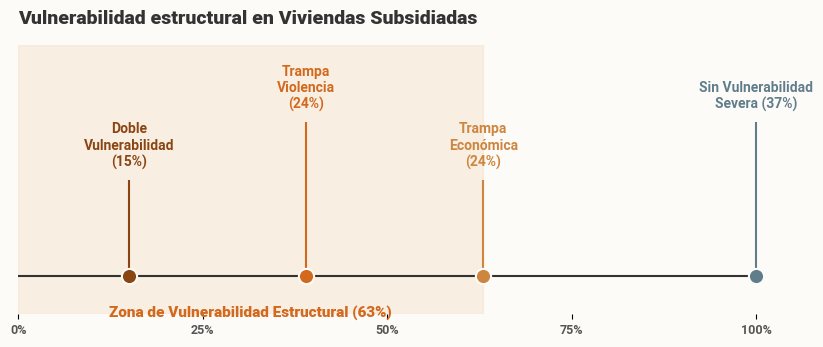

The script that saved this image:
import numpy as np
import matplotlib.pyplot as plt

def create_dot_strip_plot():
    # 1. Configuración General
    COLOR_BG = '#FDFBF7'
    plt.rcParams['font.family'] = 'sans-serif'
    plt.rcParams['font.sans-serif'] = ['Roboto', 'Arial', 'DejaVu Sans']
    
    fig, ax = plt.subplots(figsize=(10, 3.5), facecolor=COLOR_BG)
    ax.set_facecolor(COLOR_BG)
    
    # 2. Datos Acumulados
    sizes = [15, 24, 24, 37]
    # Acumulamos para ubicar los puntos en el eje 0-100
    cumulative_x = np.cumsum(sizes) # [15, 39, 63, 100]
    
    labels = [
        "Doble\nVulnerabilidad\n(15%)", 
        "Trampa\nViolencia\n(24%)", 
        "Trampa\nEconómica\n(24%)", 
        "Sin Vulnerabilidad\nSevera (37%)"
    ]
    colors = [
        '#8B4513',  # Doble Vulnerabilidad 
        '#D2691E',  # Trampa de Violencia 
        '#CD853F',  # Trampa Económica 
        '#607D8B'   # Sin Vulnerabilidad 
    ]
    
    # 3. Dibujar Eje Horizontal y Sombreado
    ax.set_xlim(0, 105)
    ax.set_ylim(-0.2, 1.2)
    
    # Eje horizontal principal (y=0)
    ax.hlines(0, 0, 100, color='#333333', linewidth=1.5, zorder=1)
    
    # Sombreado de Zona de Vulnerabilidad (0 a 63%)
    ax.axvspan(0, 63, color='#F5E6D3', alpha=0.6, zorder=0) 
    
    # Texto de la Zona
    ax.text(63/2, -0.15, "Zona de Vulnerabilidad Estructural (63%)", 
            ha='center', va='top', fontsize=11, fontweight='black', color='#D2691E')
            
    # 4. Graficar Puntos y Líneas verticales
    for i in range(len(cumulative_x)):
        x_val = cumulative_x[i]
        
        # Línea vertical fina
        line_height = 0.5 + (i % 2) * 0.3 # Alternar alturas para evitar choques visuales
        ax.vlines(x_val, 0, line_height, color=colors[i], linestyle='-', linewidth=1.5, zorder=2)
        
        # Punto (Dot)
        ax.scatter(x_val, 0, color=colors[i], s=120, zorder=3, edgecolors=COLOR_BG, linewidth=1.5)
        
        # Etiqueta
        ax.text(x_val, line_height + 0.05, labels[i], ha='center', va='bottom', 
                color=colors[i], fontsize=10, fontweight='bold')
                
    # 5. Estética de los ejes
    ax.spines['top'].set_visible(False)
    ax.spines['right'].set_visible(False)
    ax.spines['left'].set_visible(False)
    ax.spines['bottom'].set_visible(False) # Ocultamos el bottom porque ya dibujamos la hline
    
    # Configurar ticks del eje X
    ax.set_xticks([0, 25, 50, 75, 100])
    ax.set_xticklabels(['0%', '25%', '50%', '75%', '100%'], color='#555555', fontweight='bold', fontsize=9)
    ax.set_yticks([]) # Ocultar eje Y
    
    ax.set_title("Vulnerabilidad estructural en Viviendas Subsidiadas", 
                 fontsize=14, fontweight='black', color='#333333', loc='left', pad=15)
                 
    # 6. Exportar
    output = "dot_strip_demo.png"
    plt.savefig(output, dpi=300, bbox_inches='tight', facecolor=COLOR_BG)
    print(f"¡Gráfico Dot Strip guardado en: {output}!")
    plt.show()

if __name__ == "__main__":
    create_dot_strip_plot()
